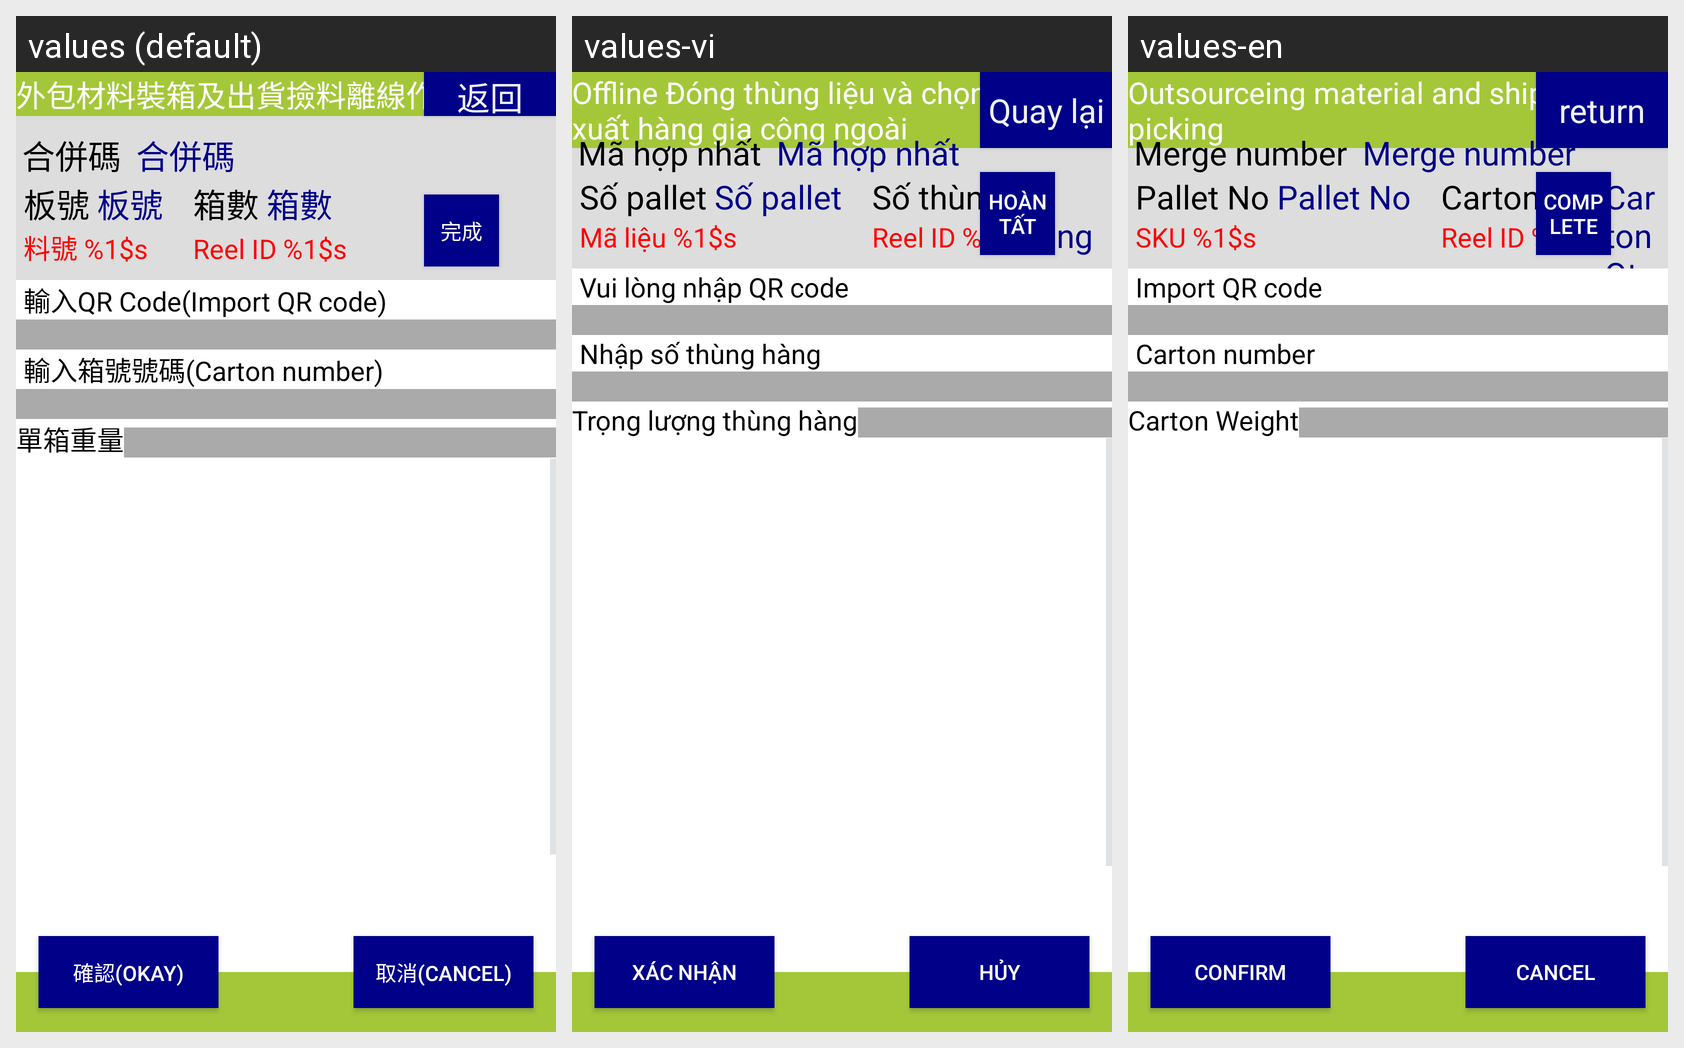

For this localized Android screen grid, give each drawn string resource with its value in every locale shown.
Android screen res/layout/activity_outsourcing_packing_method_list_pallet.xml rendered under 3 locales, left to right: values (default), values-vi, values-en. Device: Nexus 5 (rendered at 1080×1920; each locale shown at half size, 540×960, under a caption strip naming it); theme android:Theme.DeviceDefault.NoActionBar.Fullscreen.
Strings drawn on this screen, with the default value and each locale's value (text and hints the layout hard-codes, and strings that could not be matched under every locale, appear in the picture but are not listed):

title_activity_outsourceing_material_and_shipment_picking
  values: 外包材料裝箱及出貨撿料離線作業
  values-vi: Offline Đóng thùng liệu và chọn hàng xuất hàng gia công ngoài
  values-en: Outsourceing material and shipment picking

button_return
  values: 返回
  values-vi: Quay lại
  values-en: return

Outsourceing_Merge_Number
  values: 合併碼
  values-vi: Mã hợp nhất
  values-en: Merge number

ban_num
  values: 板號
  values-vi: Số pallet
  values-en: Pallet No

label_carton_qty
  values: 箱數
  values-vi: Số thùng
  values-en: Carton Qty

label_part_no2
  values: 料號 %1$s
  values-vi: Mã liệu %1$s
  values-en: SKU %1$s

label_reel_id2
  values: Reel ID %1$s
  values-vi: Reel ID %1$s
  values-en: Reel ID %1$s

button_complete
  values: 完成
  values-vi: Hoàn tất
  values-en: Complete

label_input_qrcode
  values: 輸入QR Code(Import QR code)
  values-vi: Vui lòng nhập QR code
  values-en: Import QR code

label_carton_num
  values: 輸入箱號號碼(Carton number)
  values-vi: Nhập số thùng hàng
  values-en: Carton number

label_carton_weight2
  values: 單箱重量
  values-vi: Trọng lượng thùng hàng
  values-en: Carton Weight

button_confirm2
  values: 確認(Okay)
  values-vi: Xác nhận
  values-en: Confirm

button_cancel2
  values: 取消(Cancel)
  values-vi: Hủy
  values-en: Cancel
